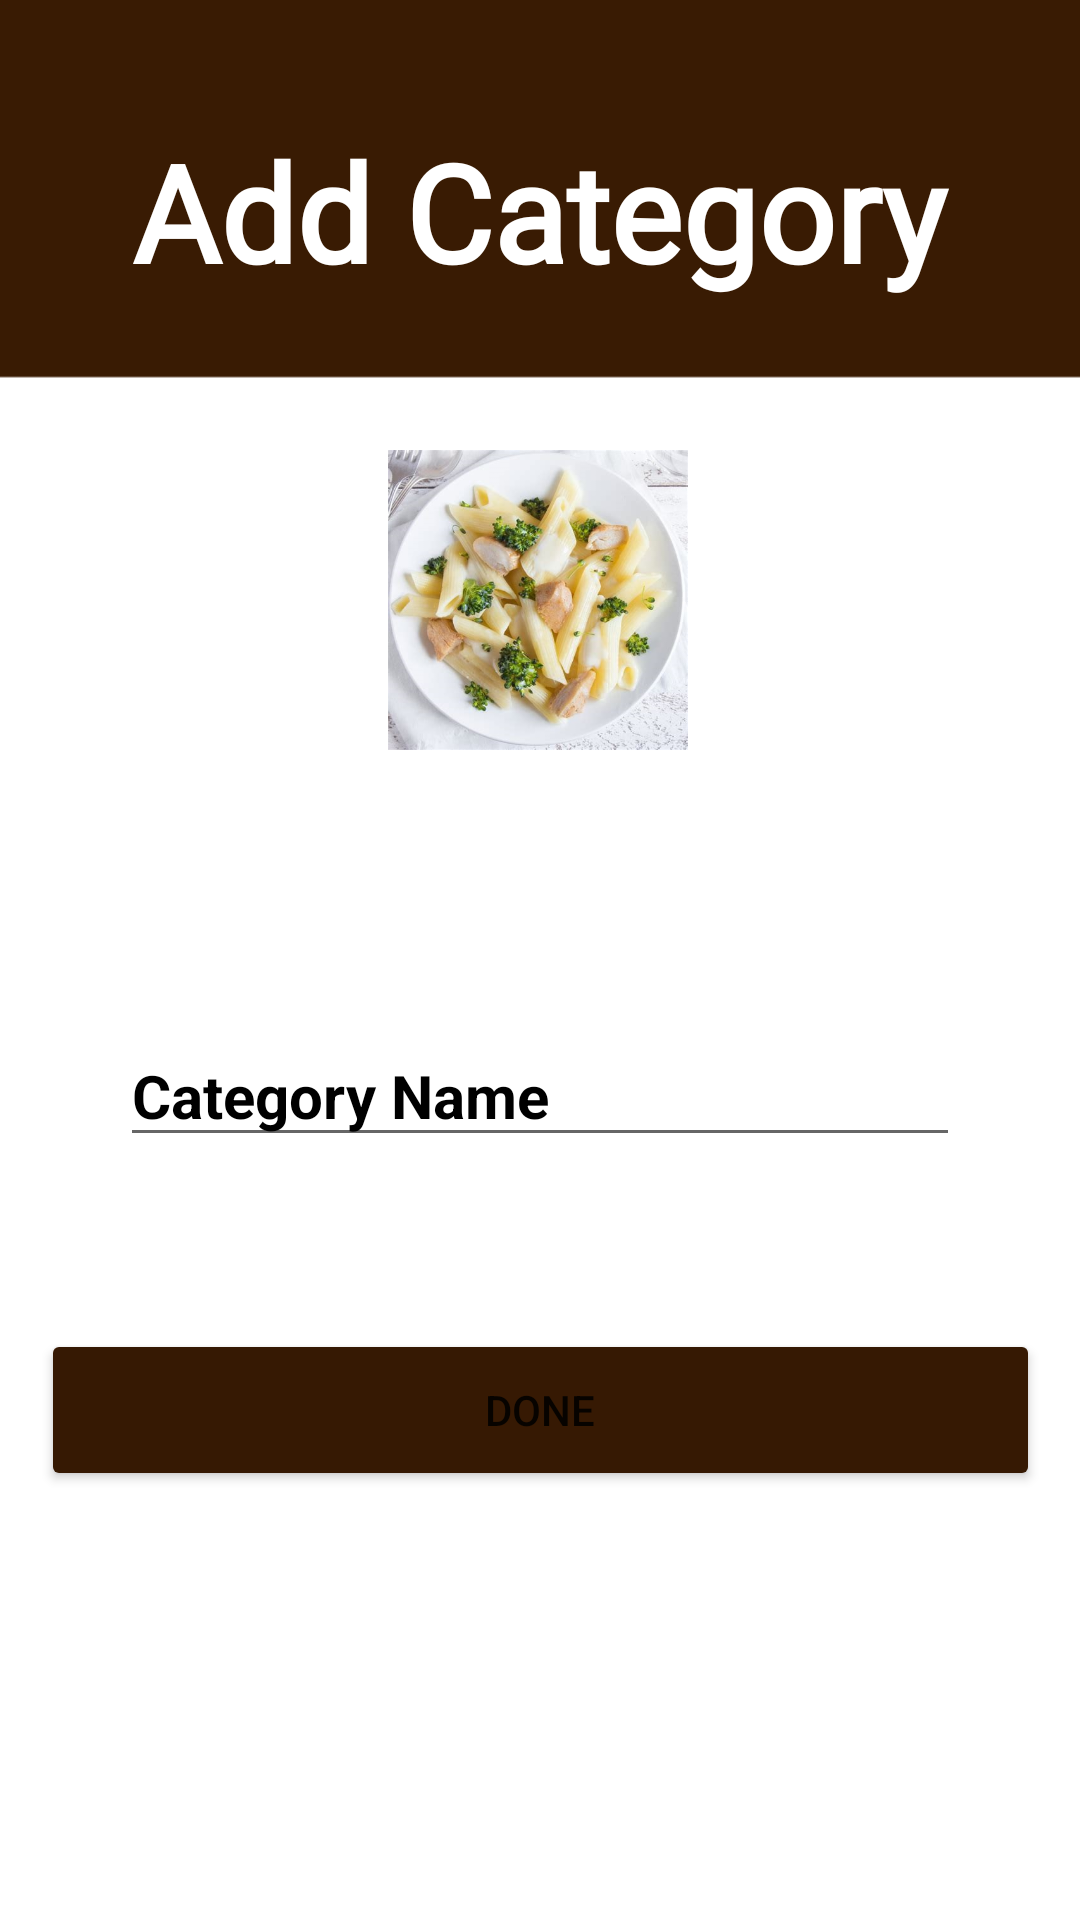

The Android layout XML behind this screen, and the referenced resources:
<!-- AndroidManifest.xml: application theme Theme.IFoodMate -->
<!-- res/layout/activity_add_items_sp.xml -->
<?xml version="1.0" encoding="utf-8"?>
<androidx.constraintlayout.widget.ConstraintLayout xmlns:android="http://schemas.android.com/apk/res/android"
    xmlns:app="http://schemas.android.com/apk/res-auto"
    xmlns:tools="http://schemas.android.com/tools"
    android:layout_width="match_parent"
    android:layout_height="match_parent"
    android:background="@drawable/admin_page"
    tools:context=".add_items_sp">


    <TextView
        android:id="@+id/label"
        android:layout_width="290dp"
        android:layout_height="62dp"
        android:text="Add Category"
        android:fontFamily="@font/aleo"
        android:textAlignment="center"
        android:textColor="@color/white"
        android:textSize="45sp"
        android:textStyle="bold"
        app:layout_constraintBottom_toBottomOf="parent"
        app:layout_constraintEnd_toEndOf="parent"
        app:layout_constraintHorizontal_bias="0.495"
        app:layout_constraintStart_toStartOf="parent"
        app:layout_constraintTop_toTopOf="parent"
        app:layout_constraintVertical_bias="0.07" />


    <EditText
        android:id="@+id/catname"
        android:layout_width="match_parent"
        android:layout_height="wrap_content"
        android:hint="Category Name"
        android:textColorHint="@color/black"
        android:textStyle="bold"
        android:textAllCaps="true"
        android:textColor="@color/brown"
        android:textSize="20dp"
        android:clickable="true"
        android:layout_marginLeft="40dp"
        android:layout_marginRight="40dp"
        app:layout_constraintBottom_toBottomOf="parent"
        app:layout_constraintEnd_toEndOf="parent"
        app:layout_constraintHorizontal_bias="0.492"
        app:layout_constraintStart_toStartOf="parent"
        app:layout_constraintTop_toTopOf="parent"
        app:layout_constraintVertical_bias="0.573" />

    <ImageView
        android:id="@+id/category_img"
        android:layout_width="100dp"
        android:layout_height="100dp"
        app:layout_constraintBottom_toBottomOf="parent"
        app:layout_constraintEnd_toEndOf="parent"
        app:layout_constraintHorizontal_bias="0.498"
        app:layout_constraintStart_toStartOf="parent"
        app:layout_constraintTop_toTopOf="parent"
        app:layout_constraintVertical_bias="0.278"
       android:src="@drawable/pasta"
        android:clickable="true"
         />



    <Button
        android:id="@+id/done"
        android:layout_width="333dp"
        android:layout_height="54dp"
        android:backgroundTint="#361903"
        android:text="done"
        app:layout_constraintBottom_toBottomOf="parent"
        app:layout_constraintEnd_toEndOf="parent"
        app:layout_constraintStart_toStartOf="parent"
        app:layout_constraintTop_toTopOf="parent"
        app:layout_constraintVertical_bias="0.756" />

</androidx.constraintlayout.widget.ConstraintLayout>
<!-- resources referenced by this layout -->
<resources>
  <color name="black">#FF000000</color>
  <color name="brown">#401E04</color>
  <color name="white">#FFFFFFFF</color>
  <!-- drawable admin_page: png bitmap (drawable, 4703 bytes) -->
  <!-- drawable pasta: png bitmap (drawable, 60773 bytes) -->
  <style name="Theme.IFoodMate" parent="Theme.MaterialComponents.DayNight.NoActionBar.Bridge">
  
          
          <item name="colorPrimary">@color/purple_500</item>
          <item name="colorPrimaryVariant">@color/purple_700</item>
          <item name="colorOnPrimary">@color/white</item>
          
          <item name="colorSecondary">@color/teal_200</item>
          <item name="colorSecondaryVariant">@color/teal_700</item>
          <item name="colorOnSecondary">@color/black</item>
          
          <item name="android:statusBarColor">?attr/colorPrimaryVariant</item>
  
          
          <item name="android:windowDisablePreview">true</item>
          <item name="android:windowIsTranslucent">true</item>
      </style>
  <color name="purple_500">#FF6200EE</color>
  <color name="purple_700">#FF3700B3</color>
  <color name="teal_200">#FF03DAC5</color>
  <color name="teal_700">#FF018786</color>
</resources>
